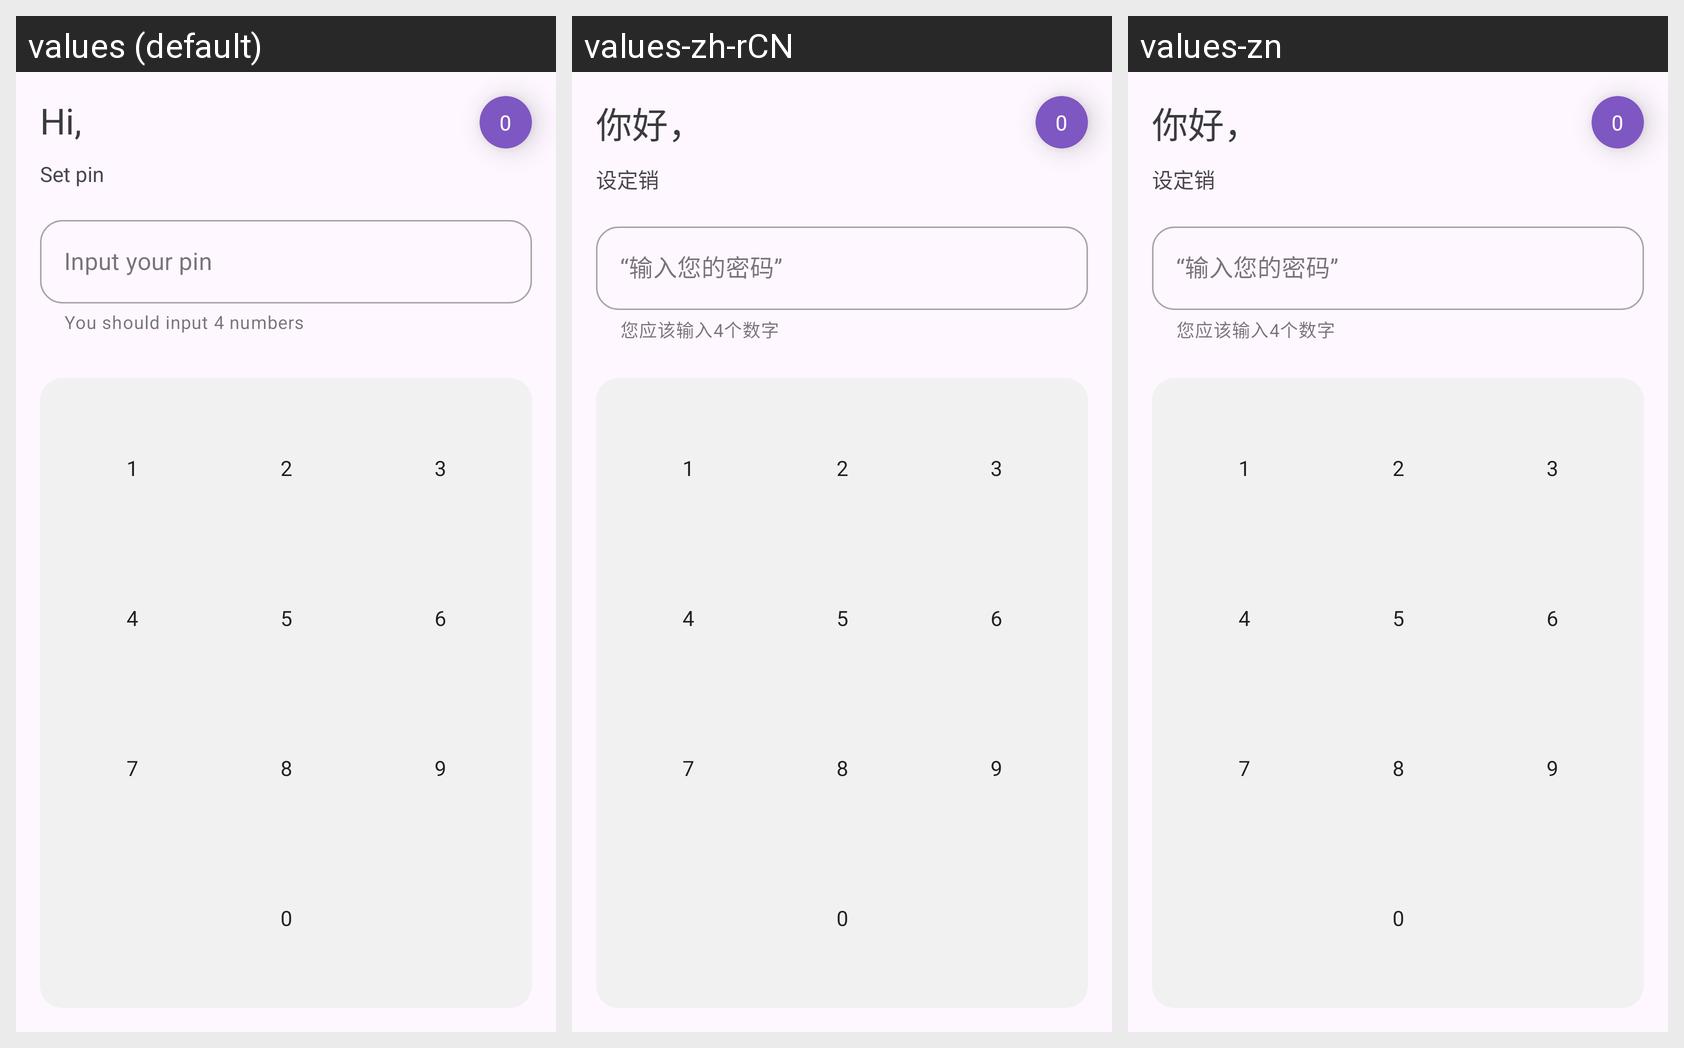

This grid shows one Android layout under several languages. Give, for every string resource on the screen, its name, the default text and each shown locale's text.
Android screen res/layout/activity_set_pin.xml rendered under 3 locales, left to right: values (default), values-zh-rCN, values-zn. Device: Nexus 5 (rendered at 1080×1920; each locale shown at half size, 540×960, under a caption strip naming it); theme Theme.QP.
Other locales in the repository, not shown: values-de, values-es, values-fr, values-hi, values-it, values-ja, values-ko, values-nl, values-ru.
Strings drawn on this screen, with the default value and each locale's value (text and hints the layout hard-codes, and strings that could not be matched under every locale, appear in the picture but are not listed):

hi_username
  values: Hi,
  values-zh-rCN: 你好，
  values-zn: 你好，

_0
  values: 0
  values-zh-rCN: 0  [not translated; the default value is used]
  values-zn: 0  [not translated; the default value is used]

set_pin_helper
  values: You should input 4 numbers
  values-zh-rCN: 您应该输入4个数字
  values-zn: 您应该输入4个数字

input_your_pin
  values: Input your pin 
  values-zh-rCN: “输入您的密码”
  values-zn: “输入您的密码”

set_pin
  values: Set pin
  values-zh-rCN: 设定销
  values-zn: 设定销

_1
  values: 1
  values-zh-rCN: 1  [not translated; the default value is used]
  values-zn: 1  [not translated; the default value is used]

_2
  values: 2
  values-zh-rCN: 2  [not translated; the default value is used]
  values-zn: 2  [not translated; the default value is used]

_3
  values: 3
  values-zh-rCN: 3  [not translated; the default value is used]
  values-zn: 3  [not translated; the default value is used]

_4
  values: 4
  values-zh-rCN: 4  [not translated; the default value is used]
  values-zn: 4  [not translated; the default value is used]

_5
  values: 5
  values-zh-rCN: 5  [not translated; the default value is used]
  values-zn: 5  [not translated; the default value is used]

_6
  values: 6
  values-zh-rCN: 6  [not translated; the default value is used]
  values-zn: 6  [not translated; the default value is used]

_7
  values: 7
  values-zh-rCN: 7  [not translated; the default value is used]
  values-zn: 7  [not translated; the default value is used]

_8
  values: 8
  values-zh-rCN: 8  [not translated; the default value is used]
  values-zn: 8  [not translated; the default value is used]

_9
  values: 9
  values-zh-rCN: 9  [not translated; the default value is used]
  values-zn: 9  [not translated; the default value is used]
